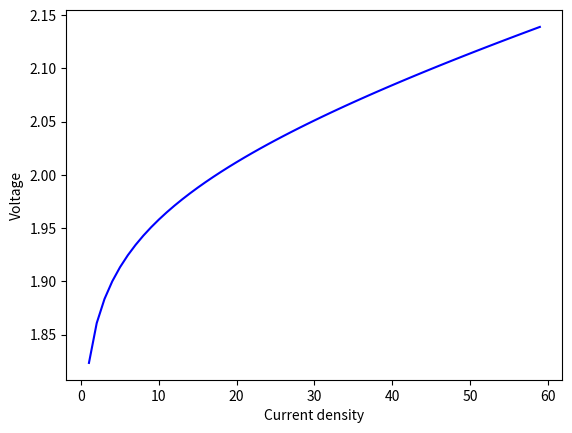

Here is the Python script that generated this plot:
#
# Description: This script simulates the behavior of an PEM electrolyzer.
#
# https://doi.org/10.1016/j.ijhydene.2013.06.113
#

from math import exp, asinh, log
import numpy as np

# Model of PEM electrolyzer
def electrolyzer_model(i_el: float):

    # Declare constants
    R = 8.314 # Gas constant
    F = 96485 # Faraday constant

    # Declare electrolyzer parameters
    A_el = 212.5        # Stack area
    N_el = 1            # Number of cells
    P_h2 = 6.9              # Hydrogen partial pressure
    P_o2 = 1.3              # Oxygen partial pressure
    I_ao = 1.0631*10**-6    # Anode current density 
    I_co = 1*10**-3         # Cathode current density
    delta_b = 178e-6        # Membrane thickness
    lambda_b = 21           # Membrana water content
    t_el = 298              # Temperature

    # Intermediate electrolyzer variables
    ro_b = (0.005139*lambda_b - 0.00326) * exp(1268*(1/303 - 1/t_el)) # Membrane conductivity
    v_el_0 = 1.23 - 0.0009*(t_el-298) + 2.3*R*t_el*log(P_h2**2*P_o2)/(4*F) # Reversible potential of the electrolyzer
    v_etd = (R*t_el/F)*asinh(.5*i_el/I_ao) + (R*t_el/F)*asinh(.5*i_el/I_co) + i_el*delta_b/ro_b # Eletrode overpotential
    v_el_hom_ion = delta_b*i_el/(A_el*ro_b) # Ohmic overvoltage and ionic overpotential

    # Algebraic equations
    v_el = v_el_0 + v_etd + v_el_hom_ion # Voltage of electrolyzer

    return v_el

# Simulation of the electrolyzer
current = np.arange(1, 60, 1)
voltage = []
for i in range(len(current)):
    print(i)
    v_el = electrolyzer_model(current[i])
    voltage.append(v_el)

# Plot results
import matplotlib.pyplot as plt
plt.plot(current, voltage, 'b-',  label='Voltage')
plt.xlabel('Current density')
plt.ylabel('Voltage')
plt.show()
